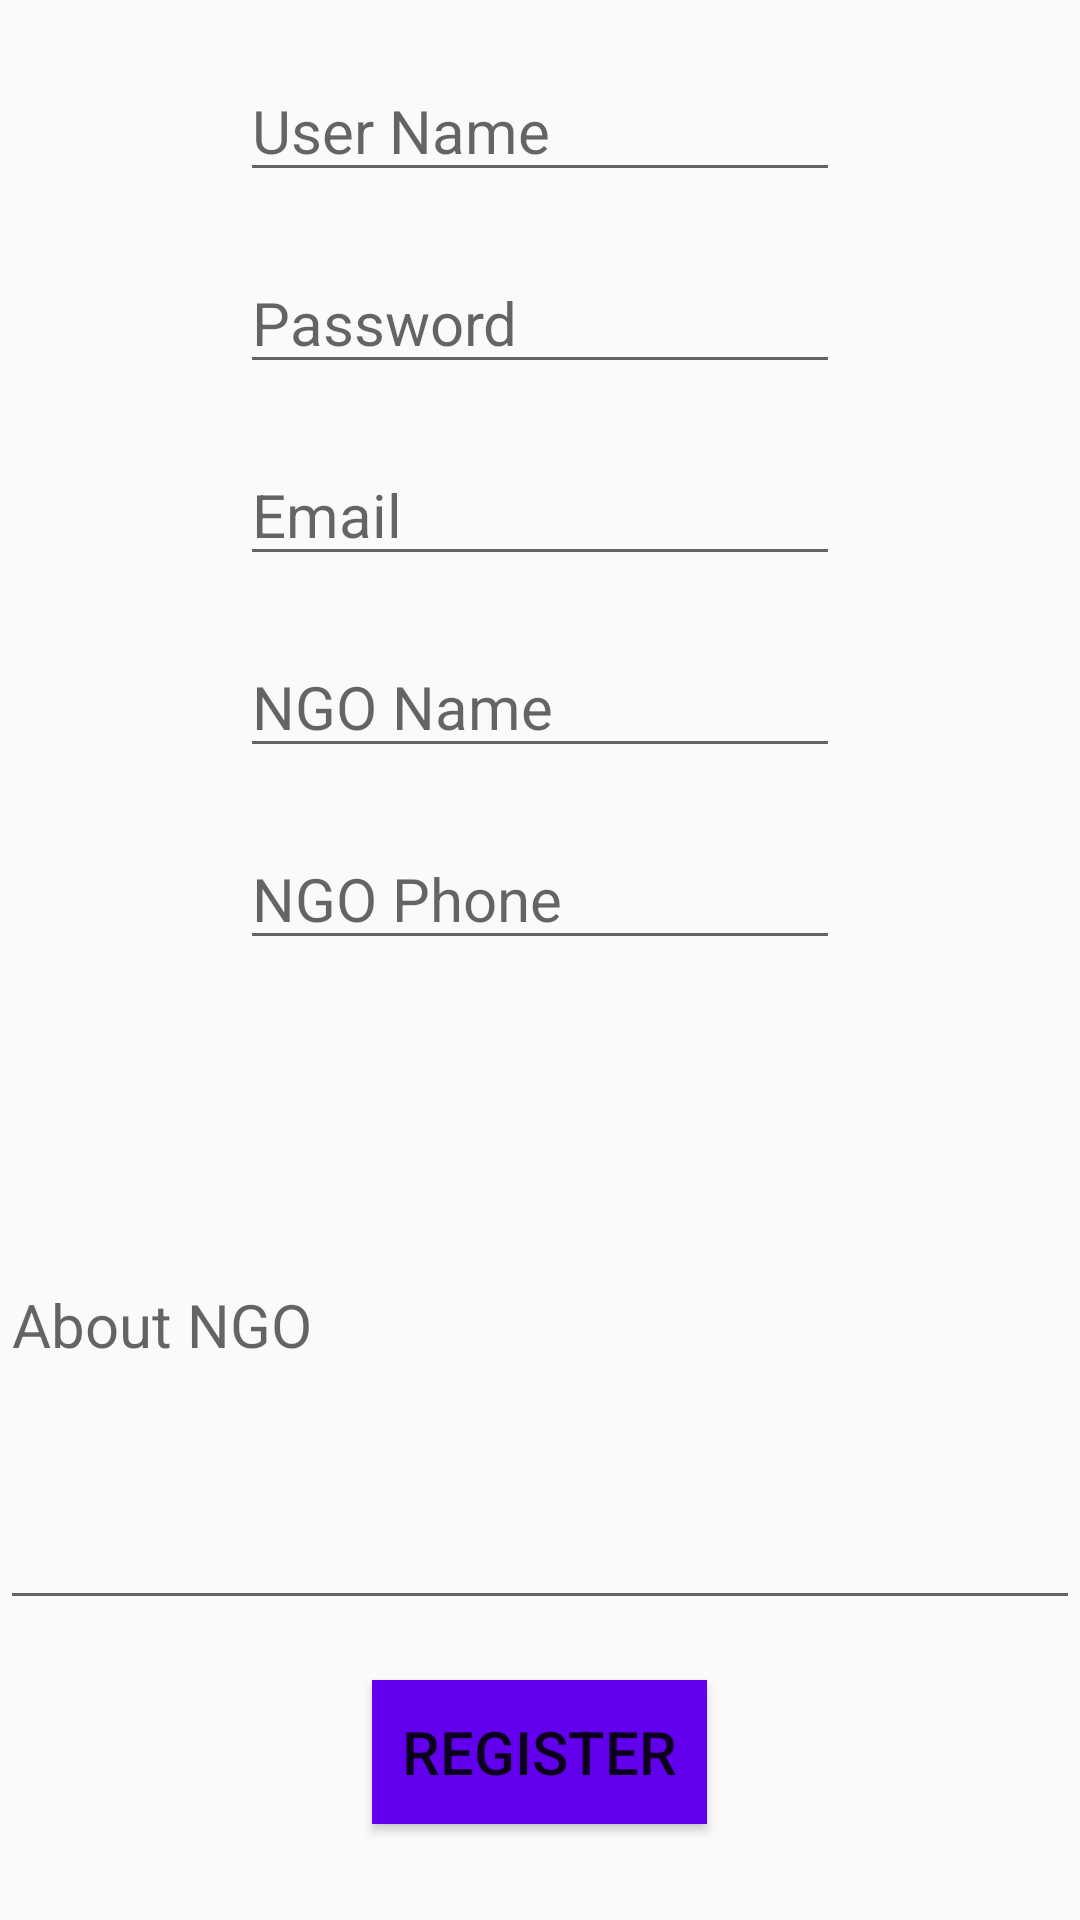

Android layout source for this screen:
<!-- AndroidManifest.xml: application theme AppTheme.NoActionBar -->
<!-- res/layout/activity_register.xml -->
<?xml version="1.0" encoding="utf-8"?>
<FrameLayout android:layout_width="match_parent" android:layout_height="match_parent"
    xmlns:android="http://schemas.android.com/apk/res/android">


    <LinearLayout xmlns:android="http://schemas.android.com/apk/res/android"
        xmlns:app="http://schemas.android.com/apk/res-auto"
        xmlns:tools="http://schemas.android.com/tools"
        android:layout_width="match_parent"
        android:layout_height="match_parent"
        android:orientation="vertical"
        tools:context=".activities.RegisterActivity">

        <LinearLayout
            android:layout_width="match_parent"
            android:orientation="vertical"
            android:layout_gravity="center"
            android:layout_height="wrap_content"

            >
            <EditText
                android:layout_width="200dp"
                android:layout_height="wrap_content"
                android:textSize="20sp"
                android:layout_gravity="center"
                android:id="@+id/re_username"
                android:layout_marginTop="20dp"
                android:hint="User Name"/>


            <EditText
                android:layout_width="200dp"
                android:layout_height="wrap_content"
                android:textSize="20sp"
                android:inputType="numberPassword"
                android:id="@+id/re_password"
                android:layout_gravity="center"
                android:layout_marginTop="20dp"
                android:hint="Password"/>




            <EditText
                android:layout_width="200dp"
                android:layout_height="wrap_content"
                android:textSize="20sp"
                android:id="@+id/re_email"
                android:layout_gravity="center"

                android:layout_marginTop="20dp"
                android:hint="Email "/>



            <EditText
                android:layout_width="200dp"
                android:layout_height="wrap_content"
                android:textSize="20sp"
                android:id="@+id/re_ngo_name"
                android:layout_gravity="center"

                android:layout_marginTop="20dp"
                android:hint="NGO Name"/>


            <EditText
                android:layout_width="200dp"
                android:layout_height="wrap_content"
                android:textSize="20sp"
                android:layout_gravity="center"
                android:id="@+id/re_ngo_phone"
                android:inputType="number"
                android:layout_marginTop="20dp"
                android:hint="NGO Phone"/>

            <EditText
                android:layout_width="match_parent"
                android:layout_height="200sp"
                android:textSize="20sp"
                android:id="@+id/re_ngo_about"
                android:layout_gravity="center"

                android:layout_marginTop="20dp"
                android:hint="About NGO"/>

        </LinearLayout>


        <Button
            android:layout_width="wrap_content"
            android:layout_height="wrap_content"
            android:padding="10dp"
            android:textSize="20sp"
            android:id="@+id/re_register_btn"
            android:layout_marginTop="20dp"
            android:text="REGISTER"
            android:background="@color/colorPrimary"
            android:layout_gravity="center"
            android:onClick="register_user"

            />




    </LinearLayout>
    <ProgressBar
        android:layout_width="50dp"
        android:layout_gravity="center"
        android:visibility="gone"
        android:id="@+id/progressbar_register"
        android:layout_height="50dp" />
</FrameLayout>
<!-- resources referenced by this layout -->
<resources>
  <style name="AppTheme.NoActionBar">
          <item name="windowActionBar">false</item>
          <item name="windowNoTitle">true</item>
      </style>
  <!-- not gathered from this repository: default colours our renderer supplied (Android Studio template values) -->
  <color name="colorPrimary">#FF6200EE</color>
</resources>
